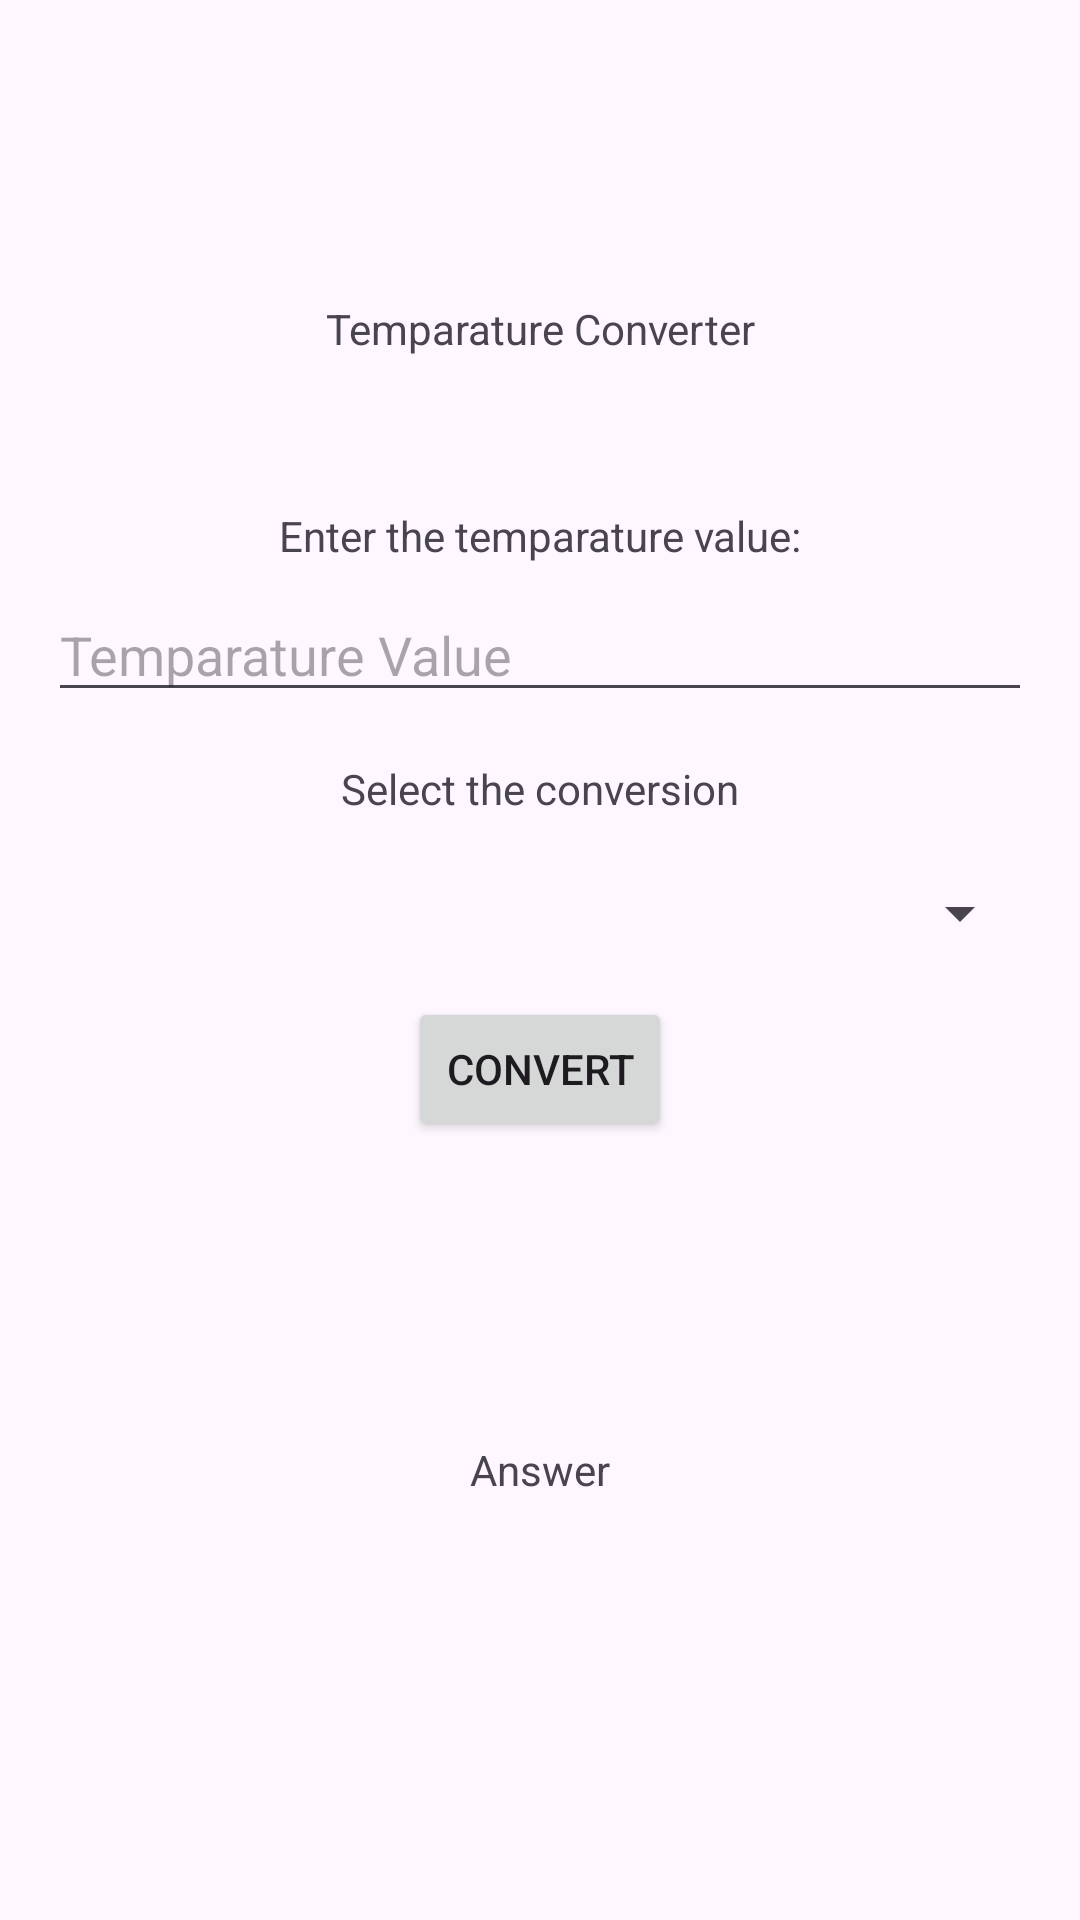

This screen was rendered from an Android layout file. Write that file and the resources it references.
<!-- AndroidManifest.xml: application theme Theme.Midterm_Q03 -->
<!-- res/layout/activity_temperature_converter.xml -->
<?xml version="1.0" encoding="utf-8"?>
<androidx.constraintlayout.widget.ConstraintLayout xmlns:android="http://schemas.android.com/apk/res/android"
    xmlns:app="http://schemas.android.com/apk/res-auto"
    xmlns:tools="http://schemas.android.com/tools"
    android:id="@+id/main"
    android:layout_width="match_parent"
    android:layout_height="match_parent"
    tools:context=".MainActivity">

    <TextView
        android:id="@+id/textView"
        android:layout_width="wrap_content"
        android:layout_height="wrap_content"
        android:text="Temparature Converter"
        app:layout_constraintTop_toTopOf="parent"
        app:layout_constraintStart_toStartOf="parent"
        app:layout_constraintEnd_toEndOf="parent"
        android:layout_marginTop="100dp"/>

    <TextView
        android:id="@+id/label"
        android:layout_width="wrap_content"
        android:layout_height="wrap_content"
        android:text="Enter the temparature value:"
        app:layout_constraintTop_toBottomOf="@+id/textView"
        app:layout_constraintStart_toStartOf="parent"
        app:layout_constraintEnd_toEndOf="parent"
        android:layout_marginTop="50dp"/>

    <EditText
        android:id="@+id/tempInput"
        android:layout_width="0dp"
        android:layout_height="wrap_content"
        android:hint="Temparature Value"
        app:layout_constraintTop_toBottomOf="@+id/label"
        app:layout_constraintStart_toStartOf="parent"
        app:layout_constraintEnd_toEndOf="parent"
        android:layout_marginTop="8dp"
        android:layout_marginStart="16dp"
        android:layout_marginEnd="16dp"/>


    <TextView
        android:id="@+id/unitLabel"
        android:layout_width="wrap_content"
        android:layout_height="wrap_content"
        android:text="Select the conversion"
        app:layout_constraintTop_toBottomOf="@+id/tempInput"
        app:layout_constraintStart_toStartOf="parent"
        app:layout_constraintEnd_toEndOf="parent"
        android:layout_marginTop="16dp"/>

    <Spinner
        android:id="@+id/spinner"
        android:layout_width="0dp"
        android:layout_height="wrap_content"
        app:layout_constraintTop_toBottomOf="@+id/unitLabel"
        app:layout_constraintStart_toStartOf="parent"
        app:layout_constraintEnd_toEndOf="parent"
        android:layout_marginTop="20dp"
        android:layout_marginStart="16dp"
        android:layout_marginEnd="16dp"/>

    <Button
        android:id="@+id/button"
        android:layout_width="wrap_content"
        android:layout_height="wrap_content"
        android:text="Convert"
        app:layout_constraintTop_toBottomOf="@+id/spinner"
        app:layout_constraintStart_toStartOf="parent"
        app:layout_constraintEnd_toEndOf="parent"
        android:layout_marginTop="16dp"/>

    <TextView
        android:id="@+id/answer"
        android:layout_width="wrap_content"
        android:layout_height="wrap_content"
        android:text="Answer"
        app:layout_constraintTop_toBottomOf="@+id/button"
        app:layout_constraintStart_toStartOf="parent"
        app:layout_constraintEnd_toEndOf="parent"
        android:layout_marginTop="100dp"/>

</androidx.constraintlayout.widget.ConstraintLayout>
<!-- resources referenced by this layout -->
<resources>
  <style name="Theme.Midterm_Q03" parent="Base.Theme.Midterm_Q03" />
  <style name="Base.Theme.Midterm_Q03" parent="Theme.Material3.DayNight.NoActionBar">
          
          
      </style>
</resources>
